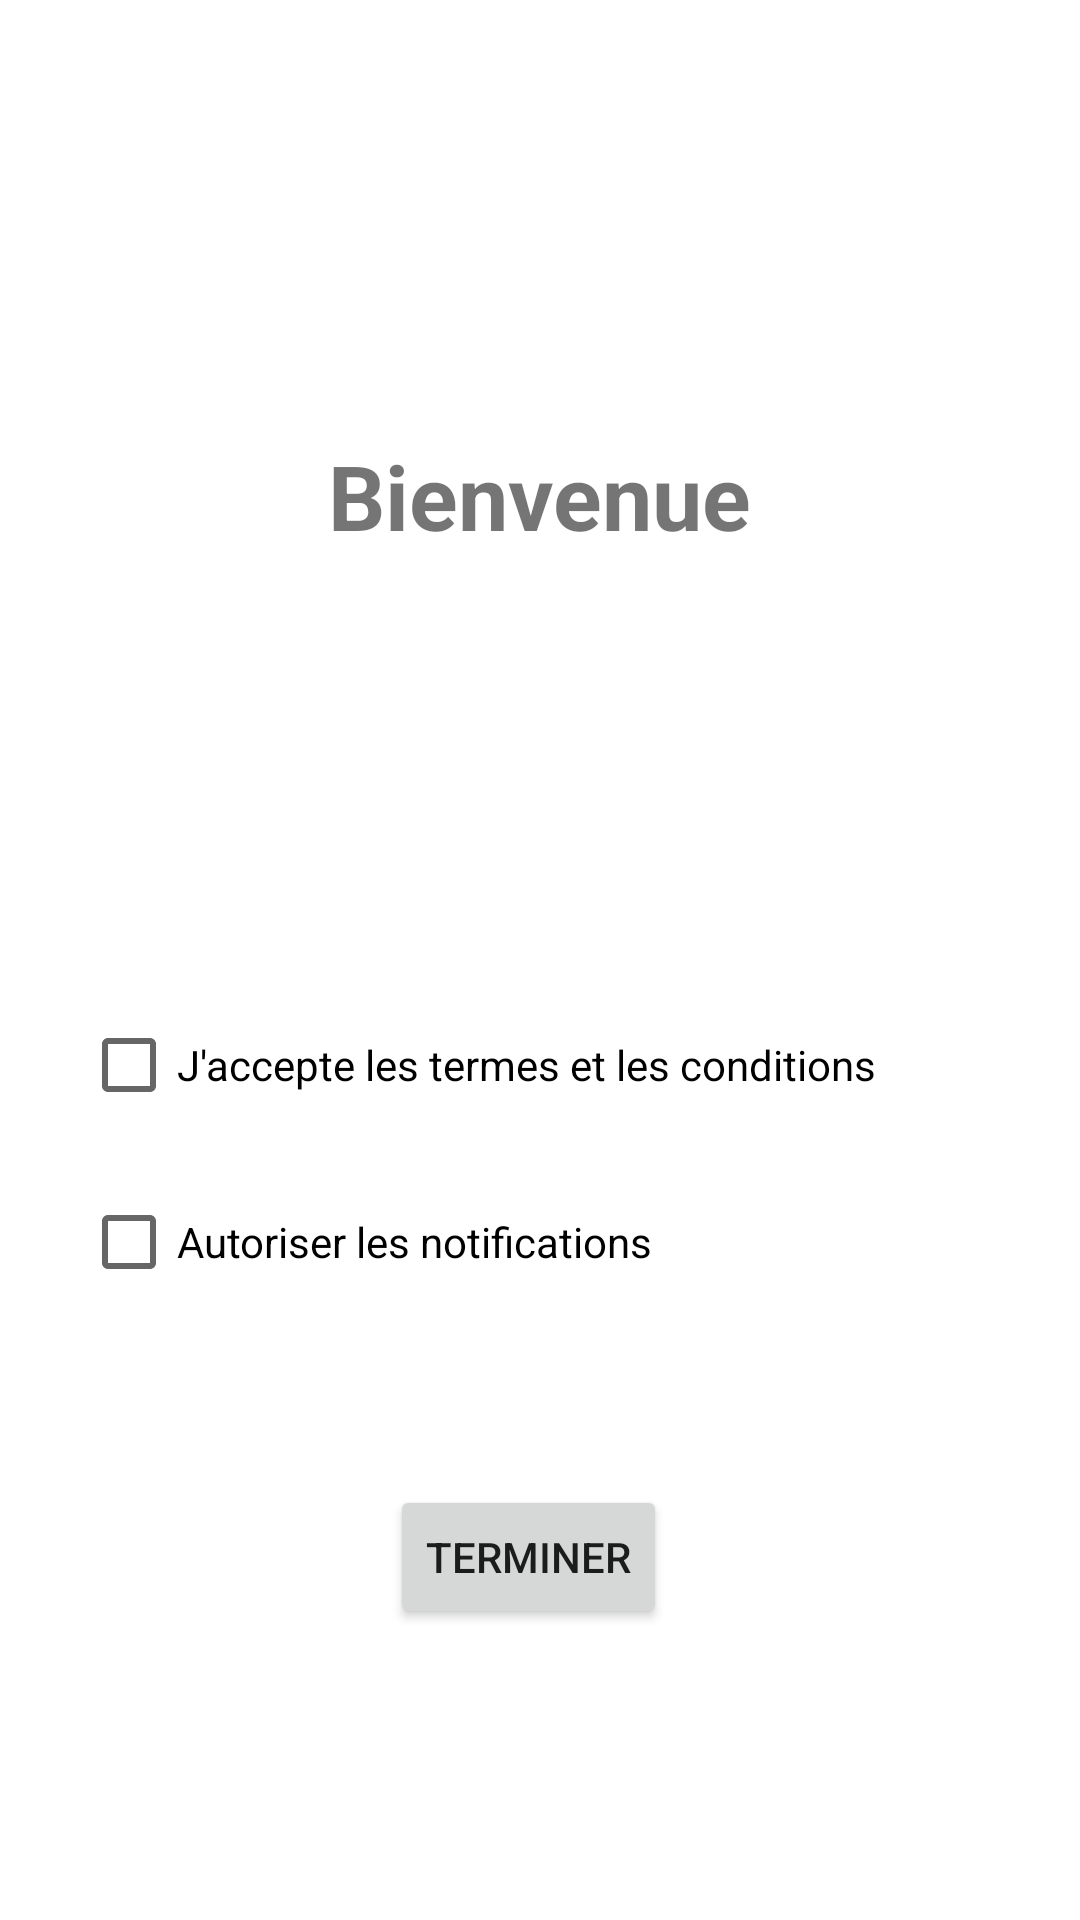

Layout XML and referenced resources for this Android screen:
<!-- AndroidManifest.xml: application theme Theme.Covid_Encyclopedia -->
<!-- res/layout/activity_bienvenue.xml -->
<?xml version="1.0" encoding="utf-8"?>
<androidx.constraintlayout.widget.ConstraintLayout xmlns:android="http://schemas.android.com/apk/res/android"
    xmlns:app="http://schemas.android.com/apk/res-auto"
    xmlns:tools="http://schemas.android.com/tools"
    android:layout_width="match_parent"
    android:layout_height="match_parent"
    tools:context=".Welcome">

    <Button
        android:id="@+id/ed_butt"
        android:layout_width="wrap_content"
        android:layout_height="wrap_content"
        android:layout_marginStart="103dp"
        android:layout_marginBottom="97dp"
        android:text="@string/terminer"
        app:layout_constraintBottom_toBottomOf="parent"
        app:layout_constraintStart_toStartOf="@+id/checkBox3"
        app:layout_constraintTop_toBottomOf="@+id/checkBox3" />

    <CheckBox
        android:id="@+id/checkBox3"
        android:layout_width="wrap_content"
        android:layout_height="wrap_content"
        android:layout_marginBottom="57dp"
        android:text="@string/autoriser_les_notifications"
        app:layout_constraintBottom_toTopOf="@+id/ed_butt"
        app:layout_constraintStart_toStartOf="@+id/checkBox"
        app:layout_constraintTop_toBottomOf="@+id/checkBox" />

    <CheckBox
        android:id="@+id/checkBox"
        android:layout_width="wrap_content"
        android:layout_height="wrap_content"
        android:layout_marginStart="27dp"
        android:layout_marginBottom="11dp"
        android:text="@string/j_accepte_les_termes_et_les_conditions"
        app:layout_constraintBottom_toTopOf="@+id/checkBox3"
        app:layout_constraintStart_toStartOf="parent"
        app:layout_constraintTop_toBottomOf="@+id/divider3" />

    <TextView
        android:id="@+id/ed_bien"
        android:layout_width="wrap_content"
        android:layout_height="wrap_content"
        android:layout_marginTop="145dp"
        android:layout_marginBottom="104dp"
        android:text="@string/bienvenue"
        android:textSize="30sp"
        android:textStyle="bold"
        app:layout_constraintBottom_toTopOf="@+id/divider3"
        app:layout_constraintEnd_toEndOf="parent"
        app:layout_constraintStart_toStartOf="parent"
        app:layout_constraintTop_toTopOf="parent" />

    <View
        android:id="@+id/divider3"
        android:layout_width="0dp"
        android:layout_height="0dp"
        android:layout_marginBottom="132dp"
        android:background="?android:attr/listDivider"
        app:layout_constraintBottom_toTopOf="@+id/checkBox"
        app:layout_constraintEnd_toEndOf="parent"
        app:layout_constraintStart_toStartOf="parent"
        app:layout_constraintTop_toBottomOf="@+id/ed_bien" />

</androidx.constraintlayout.widget.ConstraintLayout>
<!-- resources referenced by this layout -->
<resources>
  <string name="autoriser_les_notifications">Autoriser les notifications</string>
  <string name="bienvenue">Bienvenue</string>
  <string name="j_accepte_les_termes_et_les_conditions">J\'accepte les termes et les conditions</string>
  <string name="terminer">Terminer</string>
  <style name="Theme.Covid_Encyclopedia" parent="Theme.MaterialComponents.DayNight.DarkActionBar">
          
          <item name="colorPrimary">@color/purple_500</item>
          <item name="colorPrimaryVariant">@color/purple_700</item>
          <item name="colorOnPrimary">@color/white</item>
          
          <item name="colorSecondary">@color/teal_200</item>
          <item name="colorSecondaryVariant">@color/teal_700</item>
          <item name="colorOnSecondary">@color/black</item>
          
          <item name="android:statusBarColor" tools:targetApi="l">?attr/colorPrimaryVariant</item>
          
      </style>
  <!-- not gathered from this repository: default colours our renderer supplied (Android Studio template values) -->
  <color name="purple_500">#FF6200EE</color>
  <color name="purple_700">#FF3700B3</color>
  <color name="teal_200">#FF03DAC5</color>
  <color name="teal_700">#FF018786</color>
  <color name="black">#FF000000</color>
  <color name="white">#FFFFFFFF</color>
</resources>
